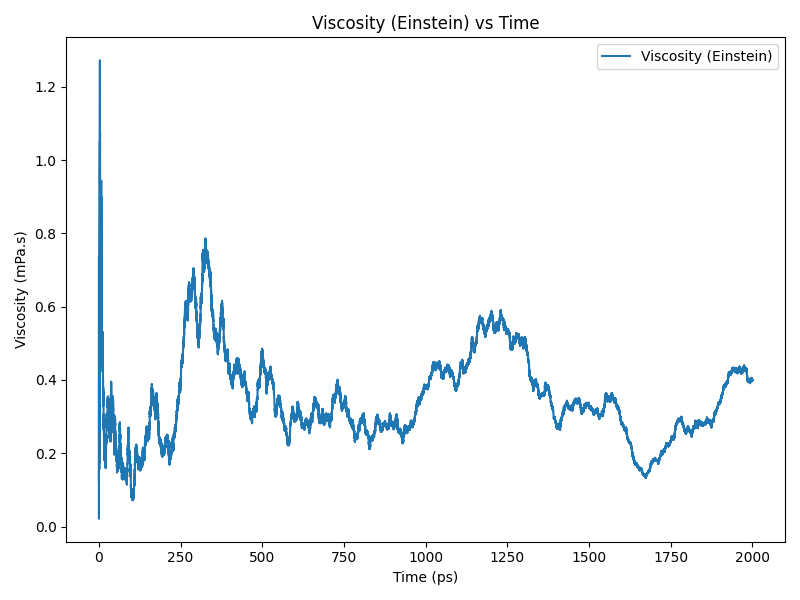

Data behind this chart, as committed beside it:
time(ps), viscosity(Pa.s)
0.0, 0.0001217
0.2, 0.0006243
0.4, 0.0005983
0.6, 0.0002626
0.8, 0.0002379
1.0, 0.0002013
1.2, 0.0001612
1.4, 0.0002126
1.6, 0.0001965
1.8, 0.0002445
2.0, 0.0002484
2.2, 0.0004116
2.4, 0.0005964
2.6, 0.001047
2.8, 0.001186
3.0, 0.001065
3.2, 0.0009698
3.4, 0.001003
3.6, 0.0007013
3.8, 0.0005011
4.0, 0.0006488
4.2, 0.000534
4.4, 0.0005663
4.6, 0.0005804
4.8, 0.0006146
5.0, 0.0005498
5.2, 0.0005145
5.4, 0.0004917
5.6, 0.0004791
5.8, 0.0004639
6.0, 0.0005687
6.2, 0.0005617
6.4, 0.0005601
6.6, 0.0006806
6.8, 0.0007845
7.0, 0.0009292
7.2, 0.0008584
7.4, 0.0007543
7.6, 0.0007301
7.8, 0.000719
8.0, 0.0006646
8.2, 0.0006219
8.4, 0.000648
8.6, 0.0006012
8.8, 0.0005574
9.0, 0.0004845
9.2, 0.0004838
9.4, 0.0004508
9.6, 0.0005035
9.8, 0.0004886
10.0, 0.0004976
10.2, 0.0004588
10.4, 0.0004949
10.6, 0.0004998
10.8, 0.000496
11.0, 0.000464
11.2, 0.0004714
11.4, 0.0004461
11.6, 0.0004785
11.8, 0.000489
... 9,940 more rows
